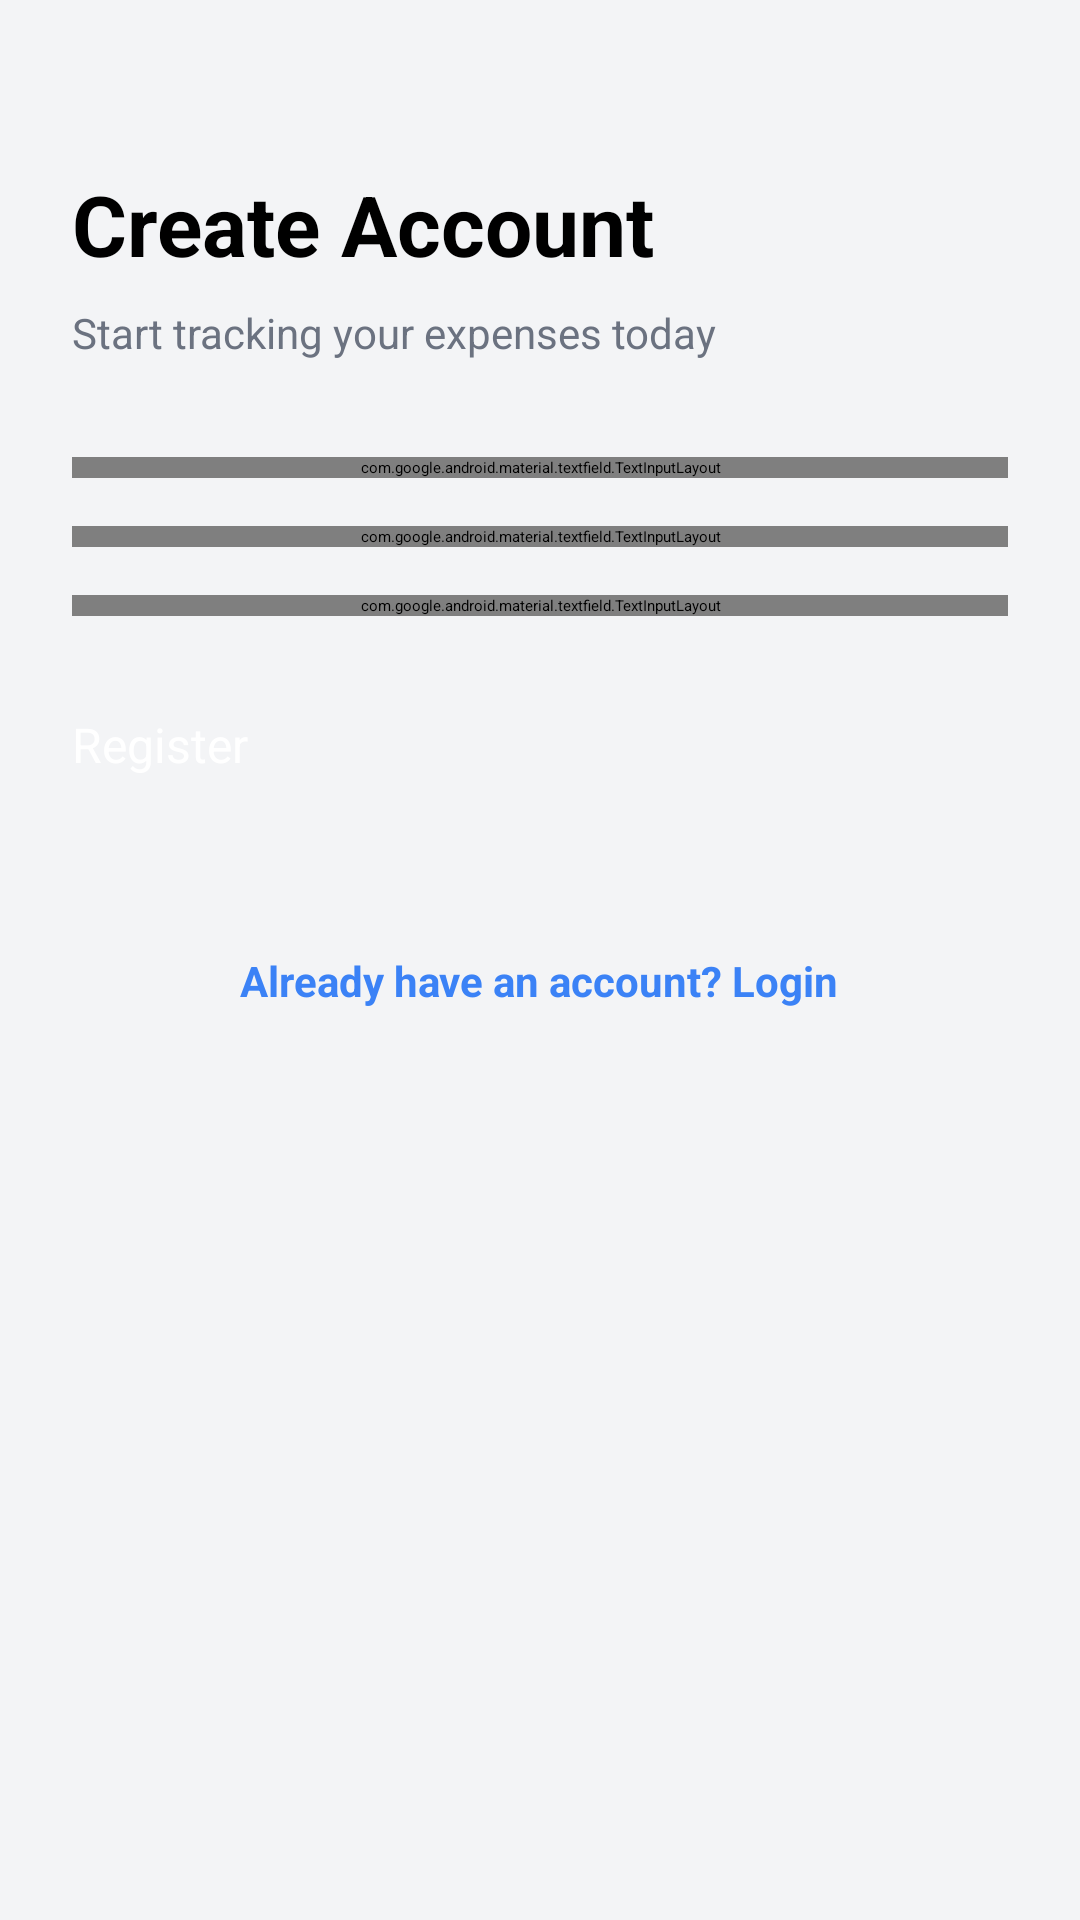

Produce the Android XML layout that renders to this screen, including the resource entries it uses.
<!-- AndroidManifest.xml: application theme Theme.MyApplication -->
<!-- res/layout/activity_register.xml -->
<?xml version="1.0" encoding="utf-8"?>
<ScrollView xmlns:android="http://schemas.android.com/apk/res/android"
    xmlns:app="http://schemas.android.com/apk/res-auto"
    android:layout_width="match_parent"
    android:layout_height="match_parent"
    android:background="@color/bg_light"
    android:fillViewport="true">

    <LinearLayout
        android:layout_width="match_parent"
        android:layout_height="wrap_content"
        android:orientation="vertical"
        android:padding="24dp">

        <TextView
            android:layout_width="wrap_content"
            android:layout_height="wrap_content"
            android:layout_marginTop="32dp"
            android:text="Create Account"
            android:textColor="@color/black"
            android:textSize="28sp"
            android:textStyle="bold" />

        <TextView
            android:layout_width="wrap_content"
            android:layout_height="wrap_content"
            android:layout_marginTop="8dp"
            android:text="Start tracking your expenses today"
            android:textColor="@color/category_others"
            android:textSize="14sp" />

        <com.google.android.material.textfield.TextInputLayout
            android:layout_width="match_parent"
            android:layout_height="wrap_content"
            android:layout_marginTop="32dp"
            android:hint="Full Name"
            app:boxBackgroundMode="outline"
            app:boxCornerRadiusBottomEnd="12dp"
            app:boxCornerRadiusBottomStart="12dp"
            app:boxCornerRadiusTopEnd="12dp"
            app:boxCornerRadiusTopStart="12dp">

            <com.google.android.material.textfield.TextInputEditText
                android:id="@+id/etFullName"
                android:layout_width="match_parent"
                android:layout_height="wrap_content"
                android:inputType="textPersonName" />
        </com.google.android.material.textfield.TextInputLayout>

        <com.google.android.material.textfield.TextInputLayout
            android:layout_width="match_parent"
            android:layout_height="wrap_content"
            android:layout_marginTop="16dp"
            android:hint="Email"
            app:boxBackgroundMode="outline"
            app:boxCornerRadiusBottomEnd="12dp"
            app:boxCornerRadiusBottomStart="12dp"
            app:boxCornerRadiusTopEnd="12dp"
            app:boxCornerRadiusTopStart="12dp">

            <com.google.android.material.textfield.TextInputEditText
                android:id="@+id/etEmail"
                android:layout_width="match_parent"
                android:layout_height="wrap_content"
                android:inputType="textEmailAddress" />
        </com.google.android.material.textfield.TextInputLayout>

        <com.google.android.material.textfield.TextInputLayout
            android:layout_width="match_parent"
            android:layout_height="wrap_content"
            android:layout_marginTop="16dp"
            android:hint="Password"
            app:boxBackgroundMode="outline"
            app:boxCornerRadiusBottomEnd="12dp"
            app:boxCornerRadiusBottomStart="12dp"
            app:boxCornerRadiusTopEnd="12dp"
            app:boxCornerRadiusTopStart="12dp"
            app:endIconMode="password_toggle">

            <com.google.android.material.textfield.TextInputEditText
                android:id="@+id/etPassword"
                android:layout_width="match_parent"
                android:layout_height="wrap_content"
                android:inputType="textPassword" />
        </com.google.android.material.textfield.TextInputLayout>

        <Button
            android:id="@+id/btnRegister"
            android:layout_width="match_parent"
            android:layout_height="56dp"
            android:layout_marginTop="32dp"
            android:backgroundTint="@color/brand_blue"
            android:text="Register"
            android:textAllCaps="false"
            android:textColor="@color/white"
            android:textSize="16sp"
            app:cornerRadius="16dp" />

        <TextView
            android:id="@+id/tvLogin"
            android:layout_width="wrap_content"
            android:layout_height="wrap_content"
            android:layout_gravity="center"
            android:layout_marginTop="24dp"
            android:text="Already have an account? Login"
            android:textColor="@color/brand_blue"
            android:textSize="14sp"
            android:textStyle="bold" />

    </LinearLayout>
</ScrollView>
<!-- resources referenced by this layout -->
<resources>
  <color name="bg_light">#f3f4f6</color>
  <color name="black">#FF000000</color>
  <color name="brand_blue">#3b82f6</color>
  <color name="category_others">#6b7280</color>
  <color name="white">#FFFFFFFF</color>
</resources>
